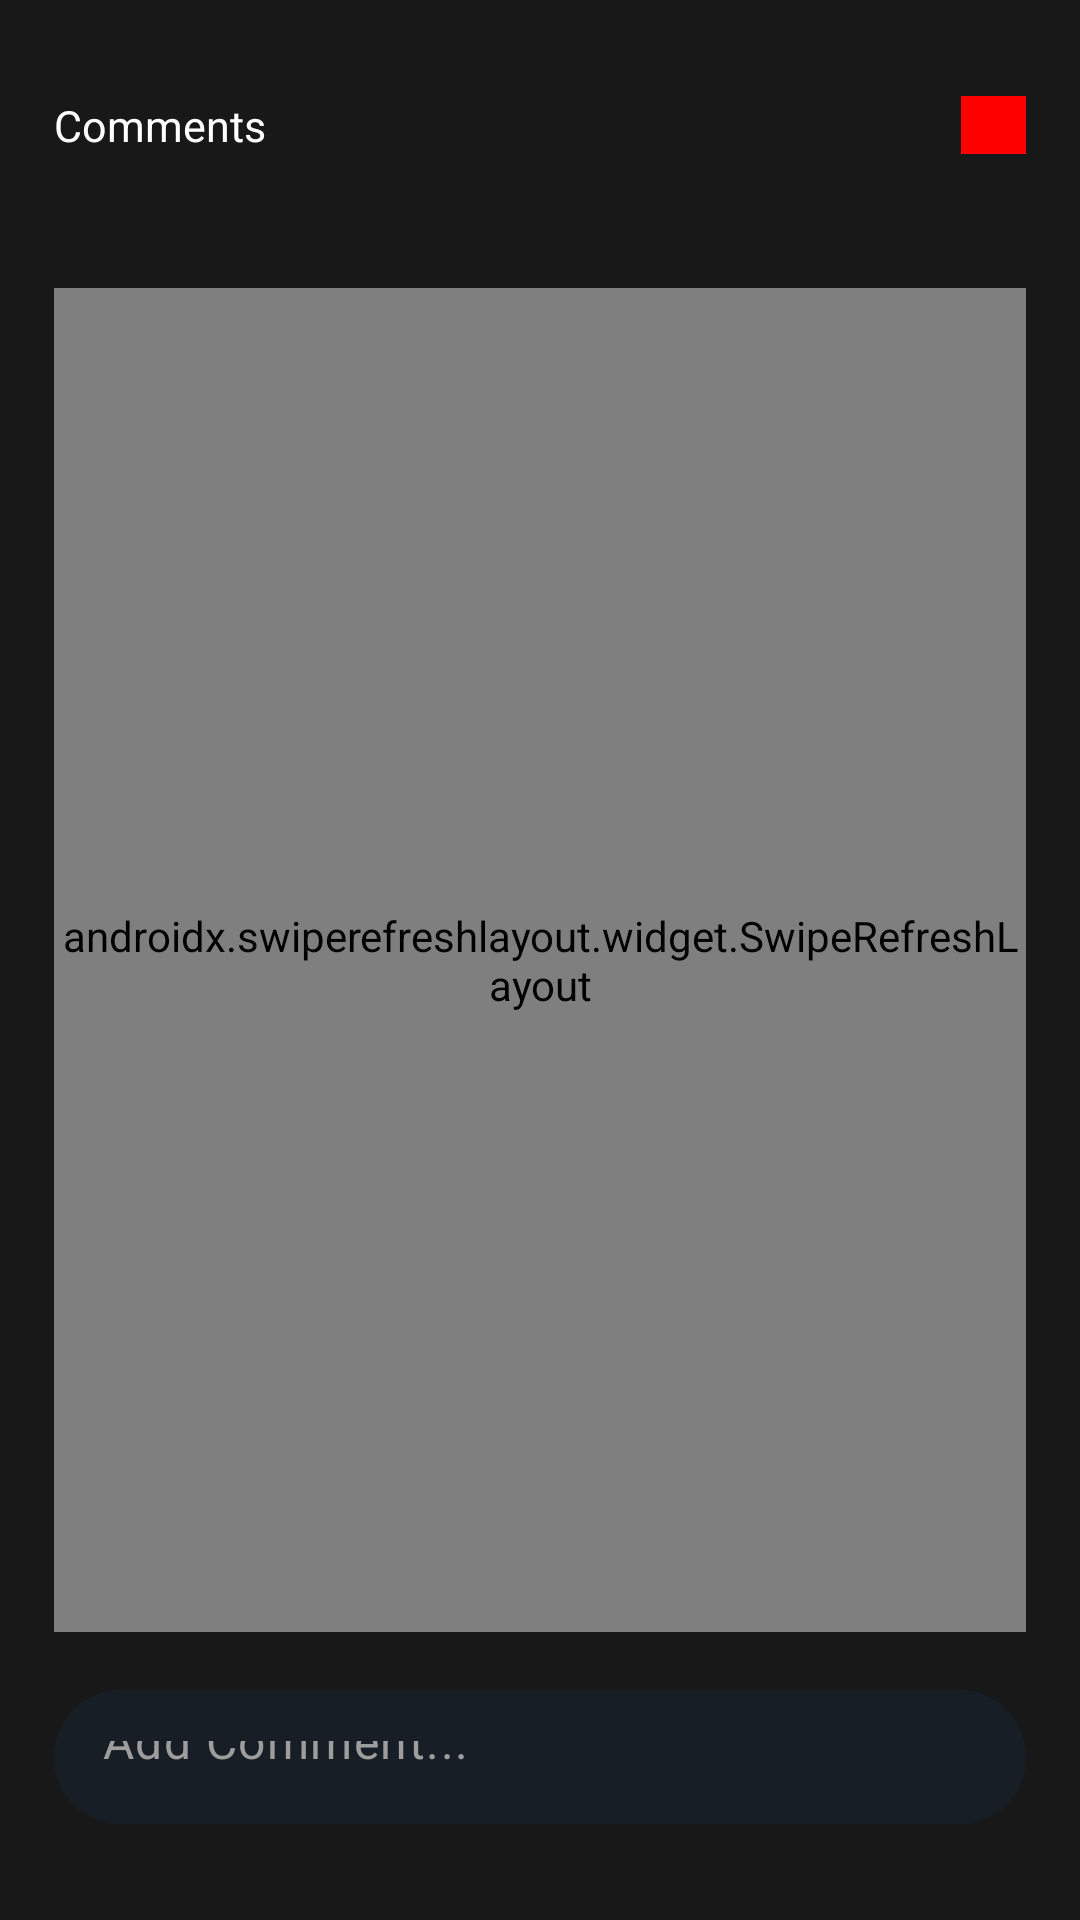

The Android layout XML behind this screen, and the referenced resources:
<!-- AndroidManifest.xml: application theme Theme.NotaMoNotaKo -->
<!-- res/layout/activity_comment.xml -->
<?xml version="1.0" encoding="utf-8"?>
<androidx.constraintlayout.widget.ConstraintLayout xmlns:android="http://schemas.android.com/apk/res/android"
    xmlns:app="http://schemas.android.com/apk/res-auto"
    xmlns:tools="http://schemas.android.com/tools"
    android:id="@+id/main"
    android:layout_width="match_parent"
    android:layout_height="match_parent"
    tools:context=".activities.extra_activities.CommentActivity">

    <FrameLayout
        android:id="@+id/flComment"
        android:layout_width="match_parent"
        android:layout_height="match_parent"
        android:background="@color/background"
        android:elevation="10dp"
        app:layout_constraintBottom_toBottomOf="parent"
        app:layout_constraintEnd_toEndOf="parent"
        app:layout_constraintStart_toStartOf="parent"
        app:layout_constraintTop_toTopOf="parent">





        <androidx.constraintlayout.widget.ConstraintLayout
            android:layout_width="match_parent"
            android:layout_height="match_parent"
            app:layout_constraintEnd_toEndOf="parent"
            app:layout_constraintHorizontal_bias="0.5"
            app:layout_constraintStart_toStartOf="parent">


            <ImageButton
                android:id="@+id/btnClose"
                android:layout_width="0dp"
                android:layout_height="0dp"
                android:background="#FF0000"
                android:src="@drawable/baseline_close_24"
                app:layout_constraintBottom_toTopOf="@+id/guideline261"
                app:layout_constraintEnd_toStartOf="@+id/guideline258"
                app:layout_constraintStart_toStartOf="@+id/guideline266"
                app:layout_constraintTop_toTopOf="@+id/guideline260"
                app:layout_constraintVertical_bias="1.0"
                app:tint="@color/black" />

            <TextView
                android:id="@+id/tvComments"
                android:layout_width="0dp"
                android:layout_height="0dp"
                android:autoSizeMaxTextSize="10000sp"
                android:autoSizeMinTextSize="10sp"
                android:autoSizeTextType="uniform"
                android:text="Comments"
                android:textColor="@color/white"
                android:textSize="10sp"
                app:layout_constraintBottom_toTopOf="@+id/guideline261"
                app:layout_constraintEnd_toStartOf="@+id/guideline259"
                app:layout_constraintStart_toStartOf="@+id/guideline257"
                app:layout_constraintTop_toTopOf="@+id/guideline260" />

            <androidx.swiperefreshlayout.widget.SwipeRefreshLayout
                android:id="@+id/swipeRefreshLayout"
                android:layout_width="0dp"
                android:layout_height="0dp"
                app:layout_constraintBottom_toTopOf="@+id/guideline256"
                app:layout_constraintEnd_toStartOf="@+id/guideline258"
                app:layout_constraintStart_toStartOf="@+id/guideline257"
                app:layout_constraintTop_toTopOf="@+id/guideline255">

                
                <androidx.recyclerview.widget.RecyclerView
                    android:id="@+id/rvcomments"
                    android:layout_width="match_parent"
                    android:layout_height="match_parent" />

            </androidx.swiperefreshlayout.widget.SwipeRefreshLayout>

            <TextView
                android:id="@+id/NoComment"
                android:layout_width="0dp"
                android:layout_height="0dp"
                android:gravity="center"
                android:text="No Comment"
                android:textColor="@color/grey"
                android:textSize="20sp"
                android:visibility="gone"
                app:layout_constraintBottom_toTopOf="@+id/guideline256"
                app:layout_constraintEnd_toEndOf="@+id/swipeRefreshLayout"
                app:layout_constraintStart_toStartOf="@+id/swipeRefreshLayout"
                app:layout_constraintTop_toTopOf="@+id/guideline255" />

            <com.google.android.material.textfield.TextInputLayout
                android:id="@+id/textInputLayout3"
                android:layout_width="0dp"
                android:layout_height="0dp"
                android:autoSizeMaxTextSize="1000sp"
                android:autoSizeMinTextSize="1sp"
                android:autoSizeTextType="uniform"
                android:background="@drawable/grey_corner"
                app:endIconCheckable="true"
                app:hintAnimationEnabled="false"
                app:hintEnabled="false"
                app:layout_constraintBottom_toTopOf="@+id/guideline264"
                app:layout_constraintEnd_toStartOf="@+id/guideline258"
                app:layout_constraintStart_toStartOf="@+id/guideline257"
                app:layout_constraintTop_toTopOf="@+id/guideline265">
                <com.google.android.material.textfield.TextInputEditText
                    android:id="@+id/etAddComment"
                    android:layout_width="match_parent"
                    android:layout_height="match_parent"
                    android:background="@drawable/grey_corner"
                    android:hint="Add Comment..."
                    android:inputType="text"
                    android:textColor="@color/white"
                    android:drawableEnd="@drawable/baseline_arrow_upward_24"
                    android:drawableTint="@color/btn_pressed"
                    android:textColorHint="@color/grey" />


            </com.google.android.material.textfield.TextInputLayout>


            <androidx.constraintlayout.widget.Guideline
                android:id="@+id/guideline255"
                android:layout_width="wrap_content"
                android:layout_height="wrap_content"
                android:orientation="horizontal"
                app:layout_constraintGuide_percent="0.15" />

            <androidx.constraintlayout.widget.Guideline
                android:id="@+id/guideline256"
                android:layout_width="wrap_content"
                android:layout_height="wrap_content"
                android:orientation="horizontal"
                app:layout_constraintGuide_percent="0.85" />

            <androidx.constraintlayout.widget.Guideline
                android:id="@+id/guideline257"
                android:layout_width="wrap_content"
                android:layout_height="wrap_content"
                android:orientation="vertical"
                app:layout_constraintGuide_percent="0.05" />

            <androidx.constraintlayout.widget.Guideline
                android:id="@+id/guideline258"
                android:layout_width="wrap_content"
                android:layout_height="wrap_content"
                android:orientation="vertical"
                app:layout_constraintGuide_percent="0.95" />

            <androidx.constraintlayout.widget.Guideline
                android:id="@+id/guideline259"
                android:layout_width="wrap_content"
                android:layout_height="wrap_content"
                android:orientation="vertical"
                app:layout_constraintGuide_percent="0.27" />

            <androidx.constraintlayout.widget.Guideline
                android:id="@+id/guideline260"
                android:layout_width="wrap_content"
                android:layout_height="wrap_content"
                android:orientation="horizontal"
                app:layout_constraintGuide_percent="0.05" />

            <androidx.constraintlayout.widget.Guideline
                android:id="@+id/guideline261"
                android:layout_width="wrap_content"
                android:layout_height="wrap_content"
                android:orientation="horizontal"
                app:layout_constraintGuide_percent="0.08" />

            <androidx.constraintlayout.widget.Guideline
                android:id="@+id/guideline264"
                android:layout_width="wrap_content"
                android:layout_height="wrap_content"
                android:orientation="horizontal"
                app:layout_constraintGuide_percent="0.95" />

            <androidx.constraintlayout.widget.Guideline
                android:id="@+id/guideline265"
                android:layout_width="wrap_content"
                android:layout_height="wrap_content"
                android:orientation="horizontal"
                app:layout_constraintGuide_percent="0.88" />

            <androidx.constraintlayout.widget.Guideline
                android:id="@+id/guideline266"
                android:layout_width="wrap_content"
                android:layout_height="wrap_content"
                android:orientation="vertical"
                app:layout_constraintGuide_percent="0.89" />


        </androidx.constraintlayout.widget.ConstraintLayout>
    </FrameLayout>


</androidx.constraintlayout.widget.ConstraintLayout>
<!-- resources referenced by this layout -->
<resources>
  <color name="background">#181818</color>
  <color name="black">#FF000000</color>
  <color name="grey">#9D9D9D</color>
  <color name="white">#FFFFFFFF</color>
  <!-- drawable grey_corner (drawable) -->
  <?xml version="1.0" encoding="utf-8"?>
  <shape xmlns:android="http://schemas.android.com/apk/res/android">
  
      <corners android:radius="50dp"/>
      <solid android:color="#171E26"/>
  
  </shape>
  <style name="Theme.NotaMoNotaKo" parent="Base.Theme.NotaMoNotaKo" />
  <style name="Base.Theme.NotaMoNotaKo" parent="Theme.Material3.DayNight.NoActionBar">
          
          
      </style>
</resources>
